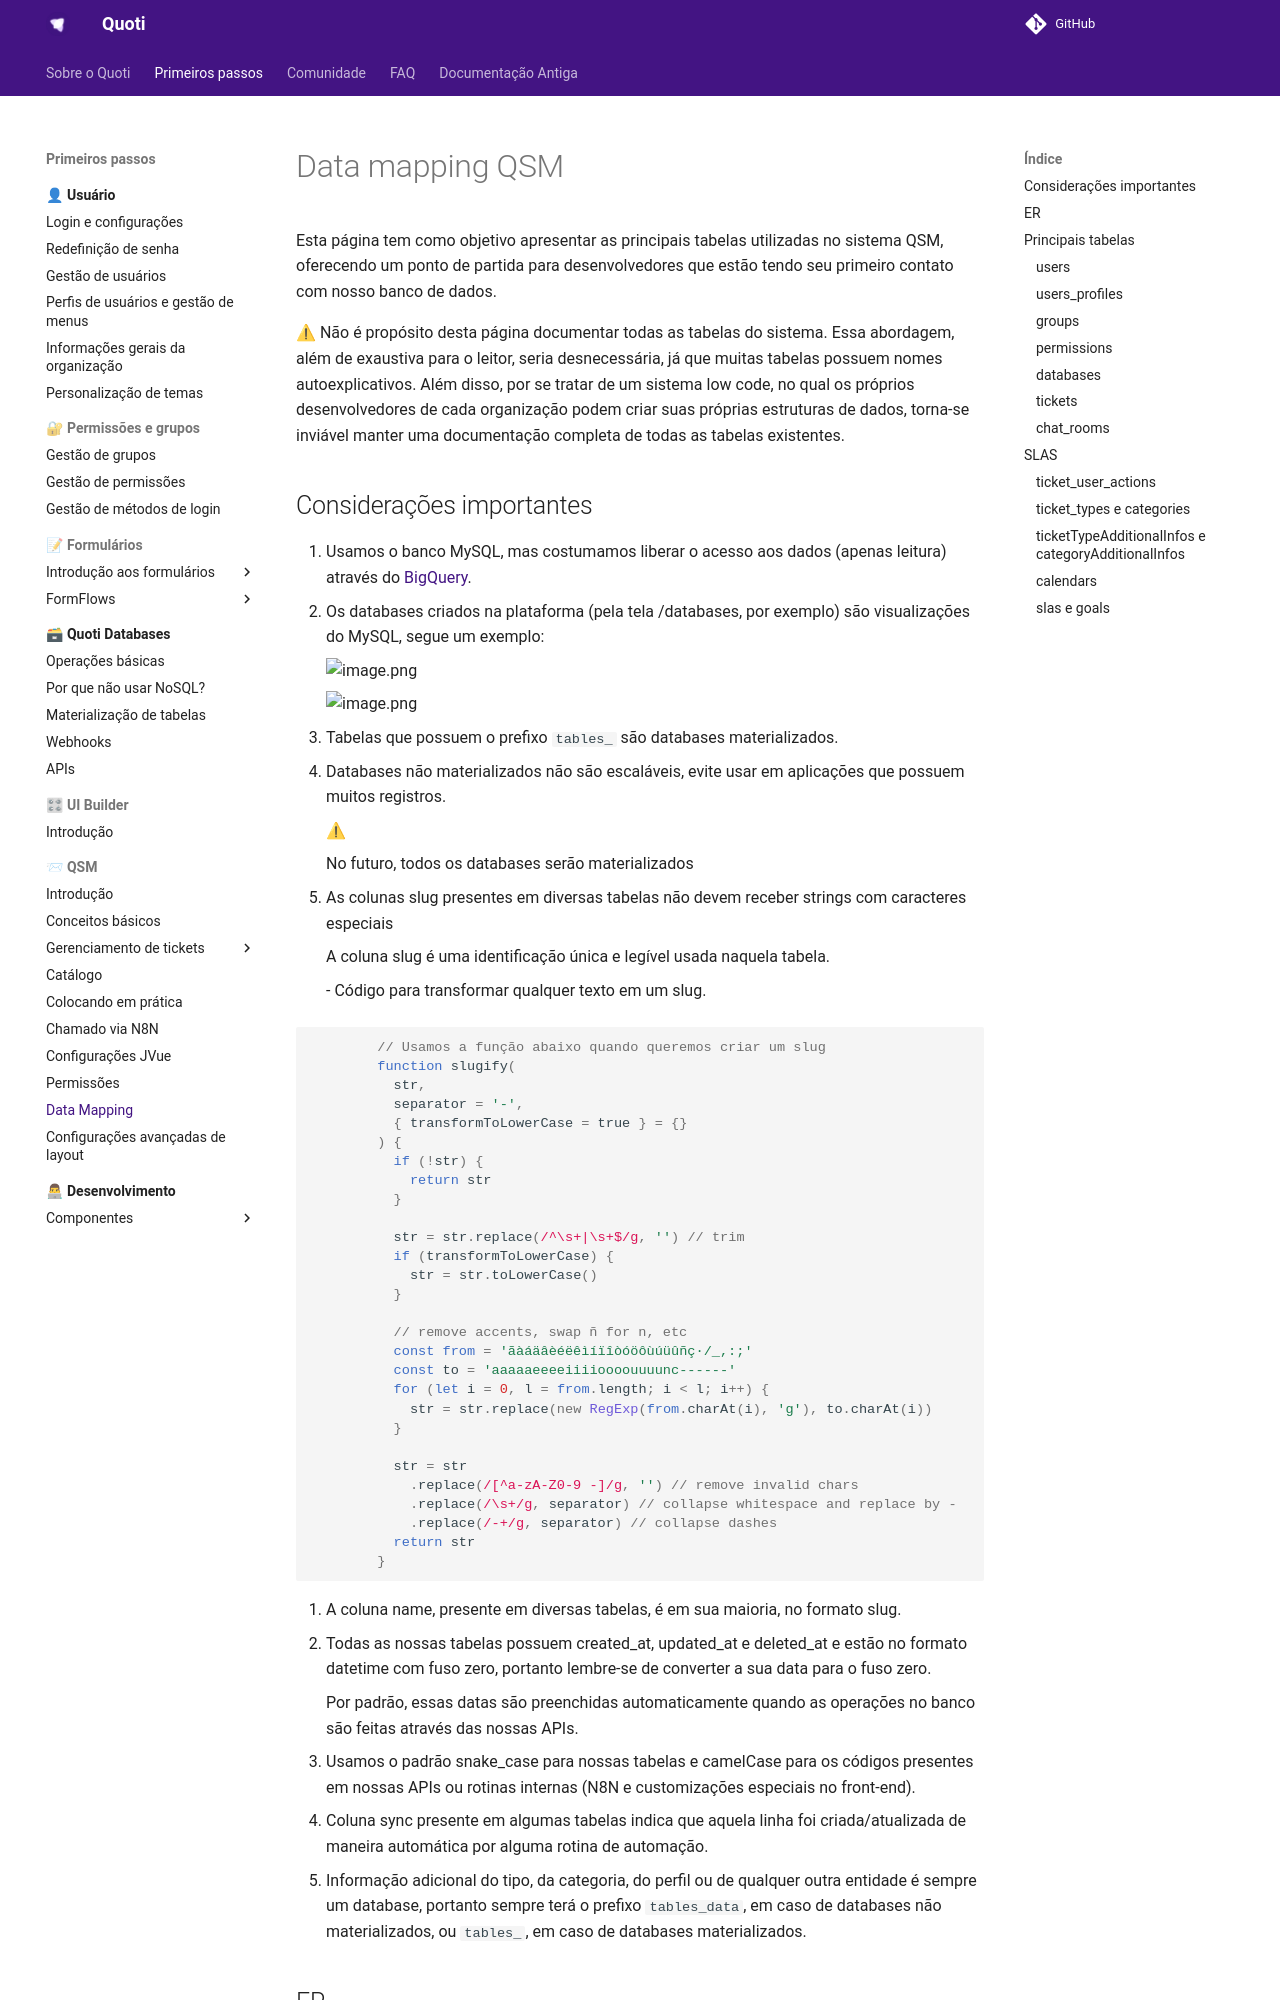

repository: byndcloud/quoti-docs · page: qsmDataMapping/dataMapping/index.html · generator: mkdocs

# Data mapping QSM

Esta página tem como objetivo apresentar as principais tabelas utilizadas no sistema QSM, oferecendo um ponto de partida para desenvolvedores que estão tendo seu primeiro contato com nosso banco de dados.


<aside>
⚠

Não é propósito desta página documentar todas as tabelas do sistema. Essa abordagem, além de exaustiva para o leitor, seria desnecessária, já que muitas tabelas possuem nomes autoexplicativos.

Além disso, por se tratar de um sistema low code, no qual os próprios desenvolvedores de cada organização podem criar suas próprias estruturas de dados, torna-se inviável manter uma documentação completa de todas as tabelas existentes.

</aside>
